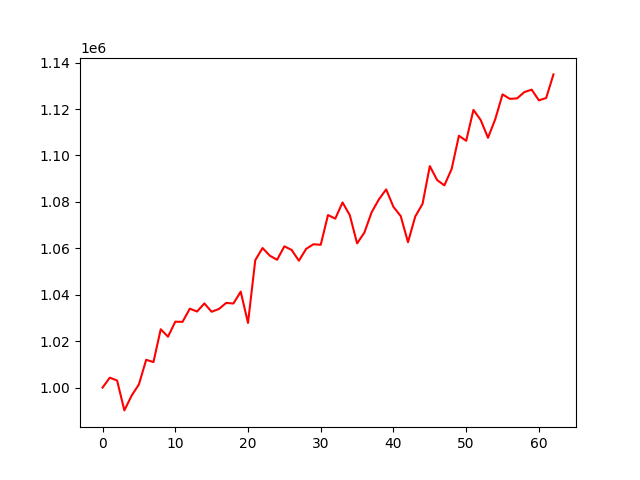

Values plotted in this chart, from the file beside it:
account_value, date, daily_return
1000000, 2019-10-03, 
1004280, 2019-10-04, 0.00428
1003066, 2019-10-07, -0.001208
990181, 2019-10-08, -0.01285
996568, 2019-10-09, 0.006451
1001378, 2019-10-10, 0.004827
1011978, 2019-10-11, 0.01058
1011007, 2019-10-14, -0.0009593
1025135, 2019-10-15, 0.01397
1021936, 2019-10-16, -0.00312
1028404, 2019-10-17, 0.006329
1028325, 2019-10-18, -7.660019085065084e-05
1034004, 2019-10-21, 0.005522
1032771, 2019-10-22, -0.001192
1036265, 2019-10-23, 0.003383
1032670, 2019-10-24, -0.003469
1033876, 2019-10-25, 0.001168
1036477, 2019-10-28, 0.002515
1036236, 2019-10-29, -0.0002319
1041346, 2019-10-30, 0.004931
1027856, 2019-10-31, -0.01295
1054900, 2019-11-01, 0.02631
1060136, 2019-11-04, 0.004963
1056833, 2019-11-05, -0.003115
1055057, 2019-11-06, -0.00168
1060852, 2019-11-07, 0.005493
1059299, 2019-11-08, -0.001464
1054660, 2019-11-11, -0.004379
1059767, 2019-11-12, 0.004843
1061753, 2019-11-13, 0.001874
1061520, 2019-11-14, -0.0002192
1074328, 2019-11-15, 0.01207
1072778, 2019-11-18, -0.001443
1079770, 2019-11-19, 0.006518
1074233, 2019-11-20, -0.005128
1062132, 2019-11-21, -0.01127
1066752, 2019-11-22, 0.00435
1075550, 2019-11-25, 0.008247
1081086, 2019-11-26, 0.005147
1085382, 2019-11-27, 0.003975
1077845, 2019-11-29, -0.006945
1073876, 2019-12-02, -0.003682
1062642, 2019-12-03, -0.01046
1073727, 2019-12-04, 0.01043
1079146, 2019-12-05, 0.005047
1095410, 2019-12-06, 0.01507
1089426, 2019-12-09, -0.005463
1087105, 2019-12-10, -0.002131
1094170, 2019-12-11, 0.006499
1108494, 2019-12-12, 0.01309
1106322, 2019-12-13, -0.001959
1119639, 2019-12-16, 0.01204
1115249, 2019-12-17, -0.003921
1107609, 2019-12-18, -0.00685
1115655, 2019-12-19, 0.007264
1126311, 2019-12-20, 0.009552
1124386, 2019-12-23, -0.00171
1124586, 2019-12-24, 0.0001782
1127301, 2019-12-26, 0.002414
1128342, 2019-12-27, 0.0009236
... 3 more rows
